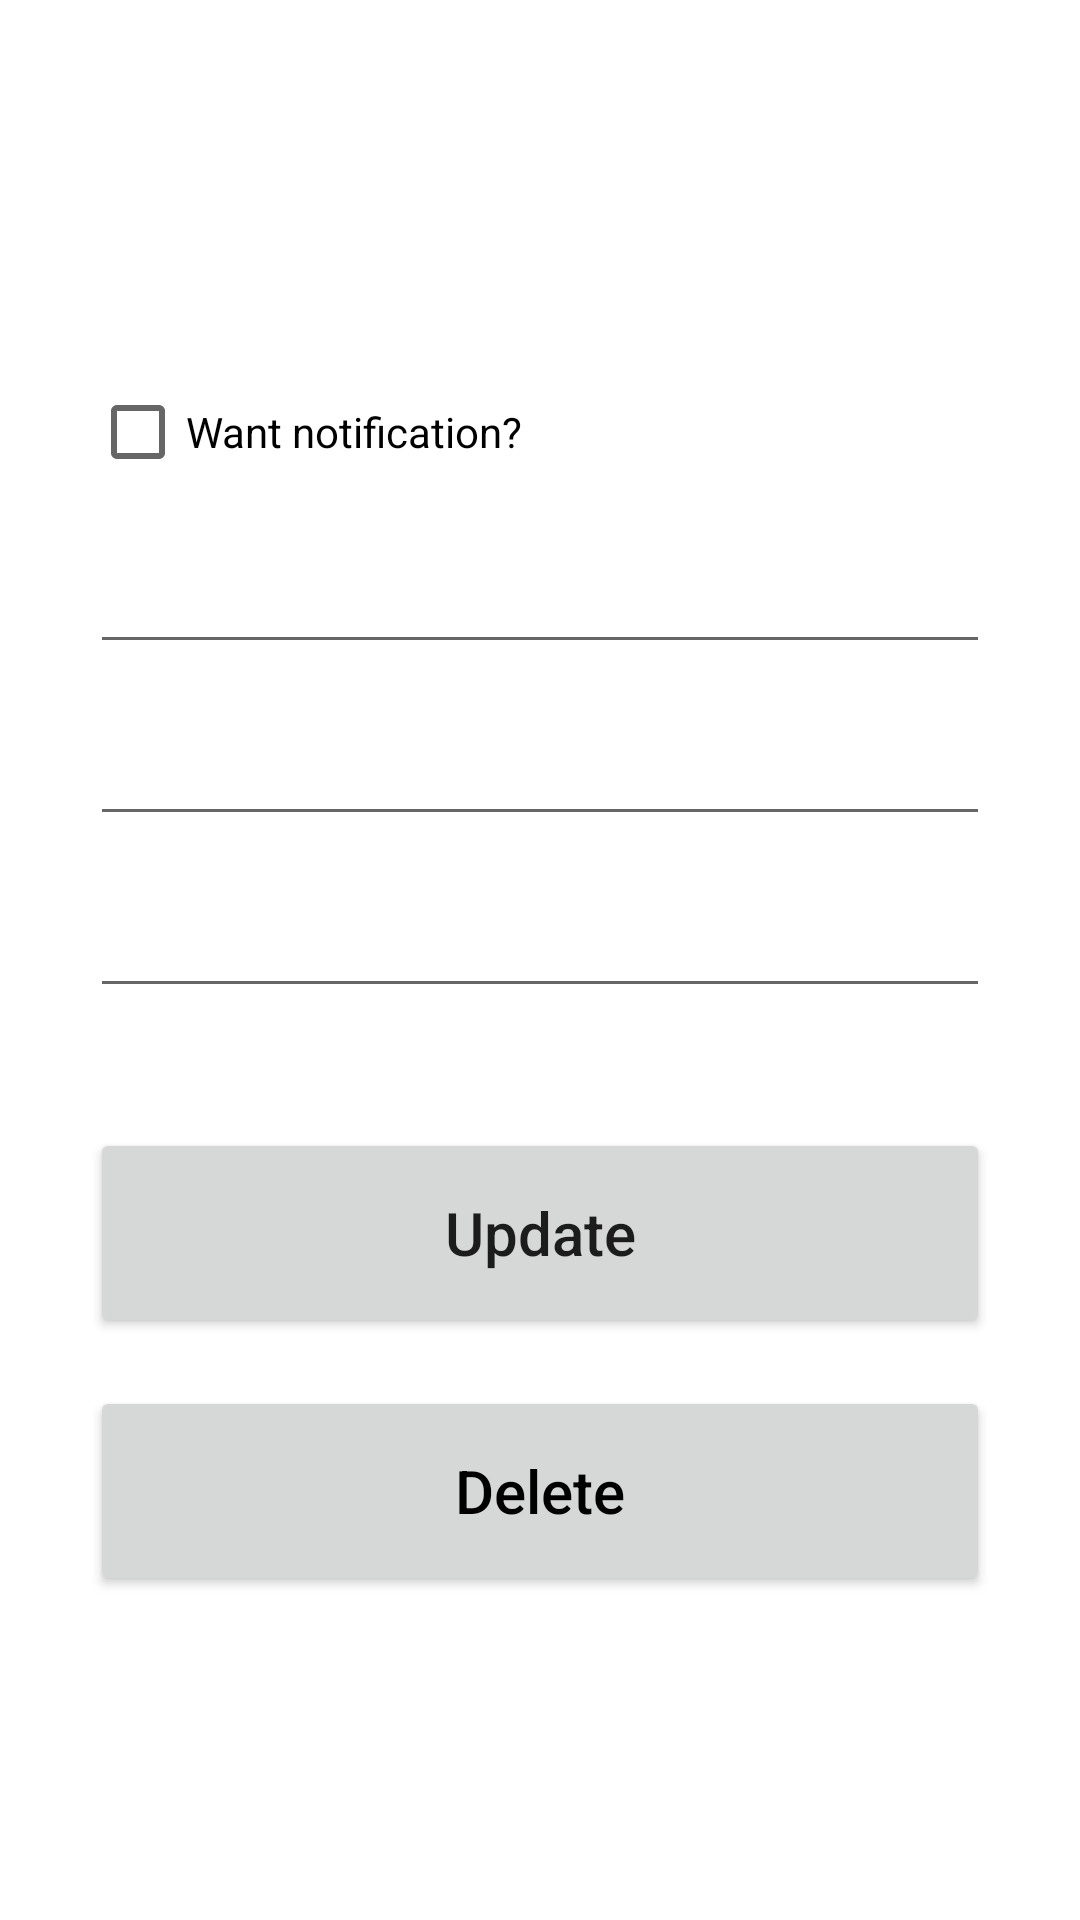

Write the Android layout XML for this screen, with the resource values it uses.
<!-- AndroidManifest.xml: application theme Theme.BirthdayReminderApp -->
<!-- res/layout/activity_update.xml -->
<?xml version="1.0" encoding="utf-8"?>
<androidx.constraintlayout.widget.ConstraintLayout xmlns:android="http://schemas.android.com/apk/res/android"
    xmlns:app="http://schemas.android.com/apk/res-auto"
    xmlns:tools="http://schemas.android.com/tools"
    android:layout_width="match_parent"
    android:layout_height="match_parent"
    android:padding="30dp"
    tools:context=".DOBAddActivity">

    <EditText
        android:id="@+id/ETFirstName"
        android:layout_width="match_parent"
        android:layout_height="wrap_content"
        android:layout_marginTop="150dp"
        android:ems="10"
        android:inputType="textPersonName"
        app:layout_constraintEnd_toEndOf="parent"
        app:layout_constraintStart_toStartOf="parent"
        app:layout_constraintTop_toTopOf="parent" />

    <EditText
        android:id="@+id/ETLastName"
        android:layout_width="match_parent"
        android:layout_height="wrap_content"
        android:layout_marginTop="16dp"
        android:ems="10"
        android:inputType="textPersonName"
        app:layout_constraintEnd_toEndOf="parent"
        app:layout_constraintStart_toStartOf="parent"
        app:layout_constraintTop_toBottomOf="@+id/ETFirstName" />

    <EditText
        android:id="@+id/ETDateOfBirth"
        android:layout_width="match_parent"
        android:layout_height="wrap_content"
        android:layout_marginTop="16dp"
        android:ems="10"
        android:inputType="number"
        app:layout_constraintEnd_toEndOf="parent"
        app:layout_constraintStart_toStartOf="parent"
        app:layout_constraintTop_toBottomOf="@+id/ETLastName" />

    <Button
        android:id="@+id/update_button"
        android:layout_width="match_parent"
        android:layout_height="70dp"
        android:layout_marginTop="40dp"
        android:text="@string/update"
        android:textAllCaps="false"
        android:textSize="20sp"
        app:layout_constraintEnd_toEndOf="parent"
        app:layout_constraintStart_toStartOf="parent"
        app:layout_constraintTop_toBottomOf="@+id/ETDateOfBirth" />

    <Button
        android:id="@+id/delete_button"
        android:layout_width="match_parent"
        android:layout_height="70dp"
        android:layout_marginTop="16dp"
        android:text="@string/delete"
        android:textAllCaps="false"
        android:textColor="@color/black"
        android:textSize="20sp"
        app:layout_constraintEnd_toEndOf="parent"
        app:layout_constraintStart_toStartOf="parent"
        app:layout_constraintTop_toBottomOf="@+id/update_button" />

    <CheckBox
        android:id="@+id/checkBoxNotification"
        android:layout_width="wrap_content"
        android:layout_height="wrap_content"
        android:layout_marginTop="90dp"
        android:text="@string/wantNotification"
        app:layout_constraintStart_toStartOf="parent"
        app:layout_constraintTop_toTopOf="parent" />

</androidx.constraintlayout.widget.ConstraintLayout>
<!-- resources referenced by this layout -->
<resources>
  <string name="delete">Delete</string>
  <string name="update">Update</string>
  <string name="wantNotification">Want notification?</string>
  <style name="Theme.BirthdayReminderApp" parent="Theme.MaterialComponents.DayNight.DarkActionBar">
          
          <item name="colorPrimary">@color/purple_500</item>
          <item name="colorPrimaryDark">@color/purple_700</item>
          <item name="colorOnPrimary">@color/white</item>
          
          <item name="colorSecondary">@color/teal_200</item>
          <item name="colorSecondaryVariant">@color/teal_700</item>
          <item name="colorOnSecondary">@color/black</item>
          
          <item name="android:statusBarColor" tools:targetApi="l">?attr/colorPrimaryVariant</item>
          
      </style>
  <!-- not gathered from this repository: default colours our renderer supplied (Android Studio template values) -->
  <color name="purple_500">#FF6200EE</color>
  <color name="purple_700">#FF3700B3</color>
  <color name="teal_200">#FF03DAC5</color>
  <color name="teal_700">#FF018786</color>
  <color name="black">#FF000000</color>
  <color name="white">#FFFFFFFF</color>
</resources>
